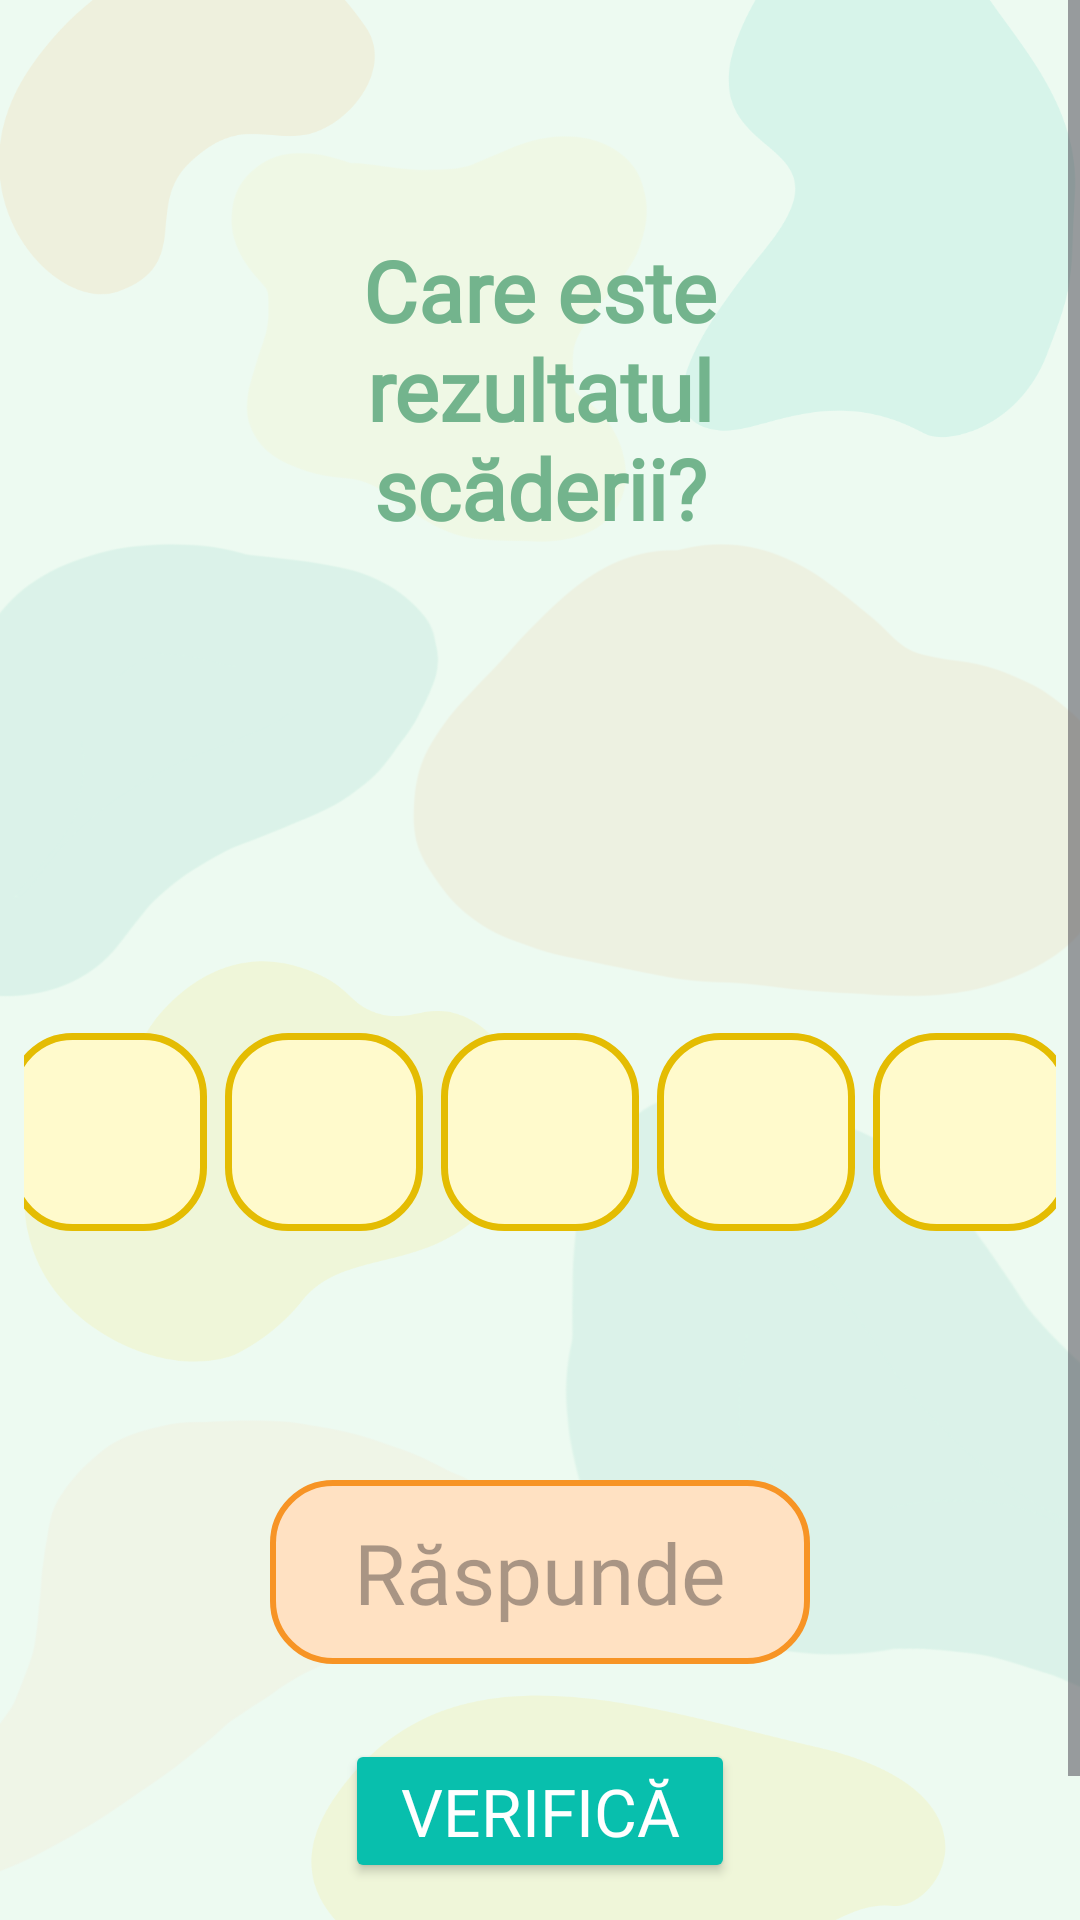

Write the Android layout XML for this screen, with the resource values it uses.
<!-- AndroidManifest.xml: application theme Theme.Kapp_v1 -->
<!-- res/layout/activity_scadere_nivel3.xml -->
<?xml version="1.0" encoding="utf-8"?>
<ScrollView xmlns:android="http://schemas.android.com/apk/res/android"
    xmlns:app="http://schemas.android.com/apk/res-auto"
    xmlns:tools="http://schemas.android.com/tools"
    android:id="@+id/main"
    android:layout_width="match_parent"
    android:layout_height="match_parent"
    android:fillViewport="true"
    android:fitsSystemWindows="true"
    android:windowSoftInputMode="adjustResize"
    android:gravity="center"
    android:background="@drawable/background_exercitii"
    tools:context=".ScadereNivel3Activity">

    <LinearLayout
        android:layout_width="match_parent"
        android:layout_height="wrap_content"
        android:orientation="vertical"
        android:padding="8dp"
        tools:ignore="MissingConstraints">

        <TextView
            android:layout_width="match_parent"
            android:layout_height="wrap_content"
            android:gravity="center"
            android:padding="60dp"
            android:layout_marginTop="10dp"
            android:layout_marginBottom="100dp"
            android:fontFamily="@font/averia_sans_libre"
            android:text="@string/titlu_scadere"
            android:textStyle="bold"
            android:textColor="#73B48D"
            android:textSize="28sp" />

        
        <LinearLayout
            android:id="@+id/operatieLayout"
            android:layout_width="wrap_content"
            android:layout_height="wrap_content"
            android:orientation="horizontal"
            android:gravity="center"
            android:layout_gravity="center"
            android:layout_marginBottom="80dp">

            <TextView
                android:id="@+id/numar1"
                android:fontFamily="@font/averia_sans_libre_bold"
                android:textColor="@color/albastru_tema"
                style="@style/OperatieBox" />

            <TextView
                android:id="@+id/plus"
                android:fontFamily="@font/averia_sans_libre_bold"
                android:text=""
                android:textColor="@color/portocaliu_tema"
                style="@style/OperatieBox" />

            <TextView
                android:id="@+id/numar2"
                android:fontFamily="@font/averia_sans_libre_bold"
                android:textColor="@color/albastru_tema"
                style="@style/OperatieBox" />

            <TextView
                android:id="@+id/egal"
                android:fontFamily="@font/averia_sans_libre_bold"
                android:text=""
                android:textColor="@color/portocaliu_tema"
                style="@style/OperatieBox" />

            <TextView
                android:id="@+id/rezultatBox"
                android:fontFamily="@font/averia_sans_libre_bold"
                android:textColor="@color/albastru_tema"
                style="@style/OperatieBox" />
        </LinearLayout>

        <EditText
            android:id="@+id/raspunsEditText"
            android:layout_width="180dp"
            android:layout_height="wrap_content"
            android:inputType="number"
            android:hint="Răspunde"
            android:fontFamily="@font/averia_sans_libre"
            android:gravity="center"
            android:layout_gravity="center"
            android:textSize="28sp"
            android:background="@drawable/rounded_input"
            android:padding="12dp"
            android:layout_marginBottom="25dp"/>

        <Button
            android:id="@+id/verificaBtn"
            android:layout_width="130dp"
            android:layout_height="wrap_content"
            android:gravity="center"
            android:layout_gravity="center"
            android:text="@string/verifBtn"
            android:fontFamily="@font/averia_sans_libre"
            android:textSize="22sp"
            android:padding="9dp"
            android:backgroundTint="@color/albastru_tema"
            android:textColor="#FFFFFF" />

        <TextView
            android:id="@+id/feedbackTextView"
            android:layout_width="wrap_content"
            android:layout_height="wrap_content"
            android:gravity="center"
            android:layout_gravity="center"
            android:fontFamily="@font/averia_sans_libre"
            android:textSize="24sp"
            android:textColor="#73B48D"
            android:layout_marginTop="24dp"/>

    </LinearLayout>

</ScrollView>
<!-- resources referenced by this layout -->
<resources>
  <color name="albastru_tema">#08BFAD</color>
  <color name="portocaliu_tema">#F79425</color>
  <!-- drawable background_exercitii: png bitmap (drawable, 121993 bytes) -->
  <!-- drawable rounded_input (drawable) -->
  <?xml version="1.0" encoding="utf-8"?>
  <shape xmlns:android="http://schemas.android.com/apk/res/android"
      android:shape="rectangle">
      <solid android:color="#FFE1C2"/>
      <corners android:radius="20dp"/>
      <stroke android:width="2dp" android:color="@color/portocaliu_tema"/>
  </shape>
  <string name="titlu_scadere">Care este rezultatul scăderii?</string>
  <string name="verifBtn" translatable="false">Verifică</string>
  <style name="OperatieBox">
          <item name="android:layout_width">66dp</item>
          <item name="android:layout_height">66dp</item>
          <item name="android:background">@drawable/rounded_button_short</item>
          <item name="android:gravity">center</item>
          <item name="android:textSize">27sp</item>
          <item name="android:layout_margin">3dp</item>
      </style>
  <style name="Theme.Kapp_v1" parent="Base.Theme.Kapp_v1" />
  <!-- drawable rounded_button_short (drawable) -->
  <?xml version="1.0" encoding="utf-8"?>
  <shape xmlns:android="http://schemas.android.com/apk/res/android"
      android:shape="rectangle">
      <solid android:color="#FFFACC"/> 
      <corners android:radius="20dp"/> 
      <stroke
          android:width="2.3dp"
          android:color="#E4BC02" />
  
  </shape>
  <style name="Base.Theme.Kapp_v1" parent="Theme.Material3.DayNight.NoActionBar">
          
          <item name="colorPrimary">@color/semi_dark_green</item>
          <item name="android:windowBackground">@color/light_green_background</item>
          
      </style>
  <color name="semi_dark_green">#73B48D</color>
  <color name="light_green_background">#EDFAF1</color>
</resources>
